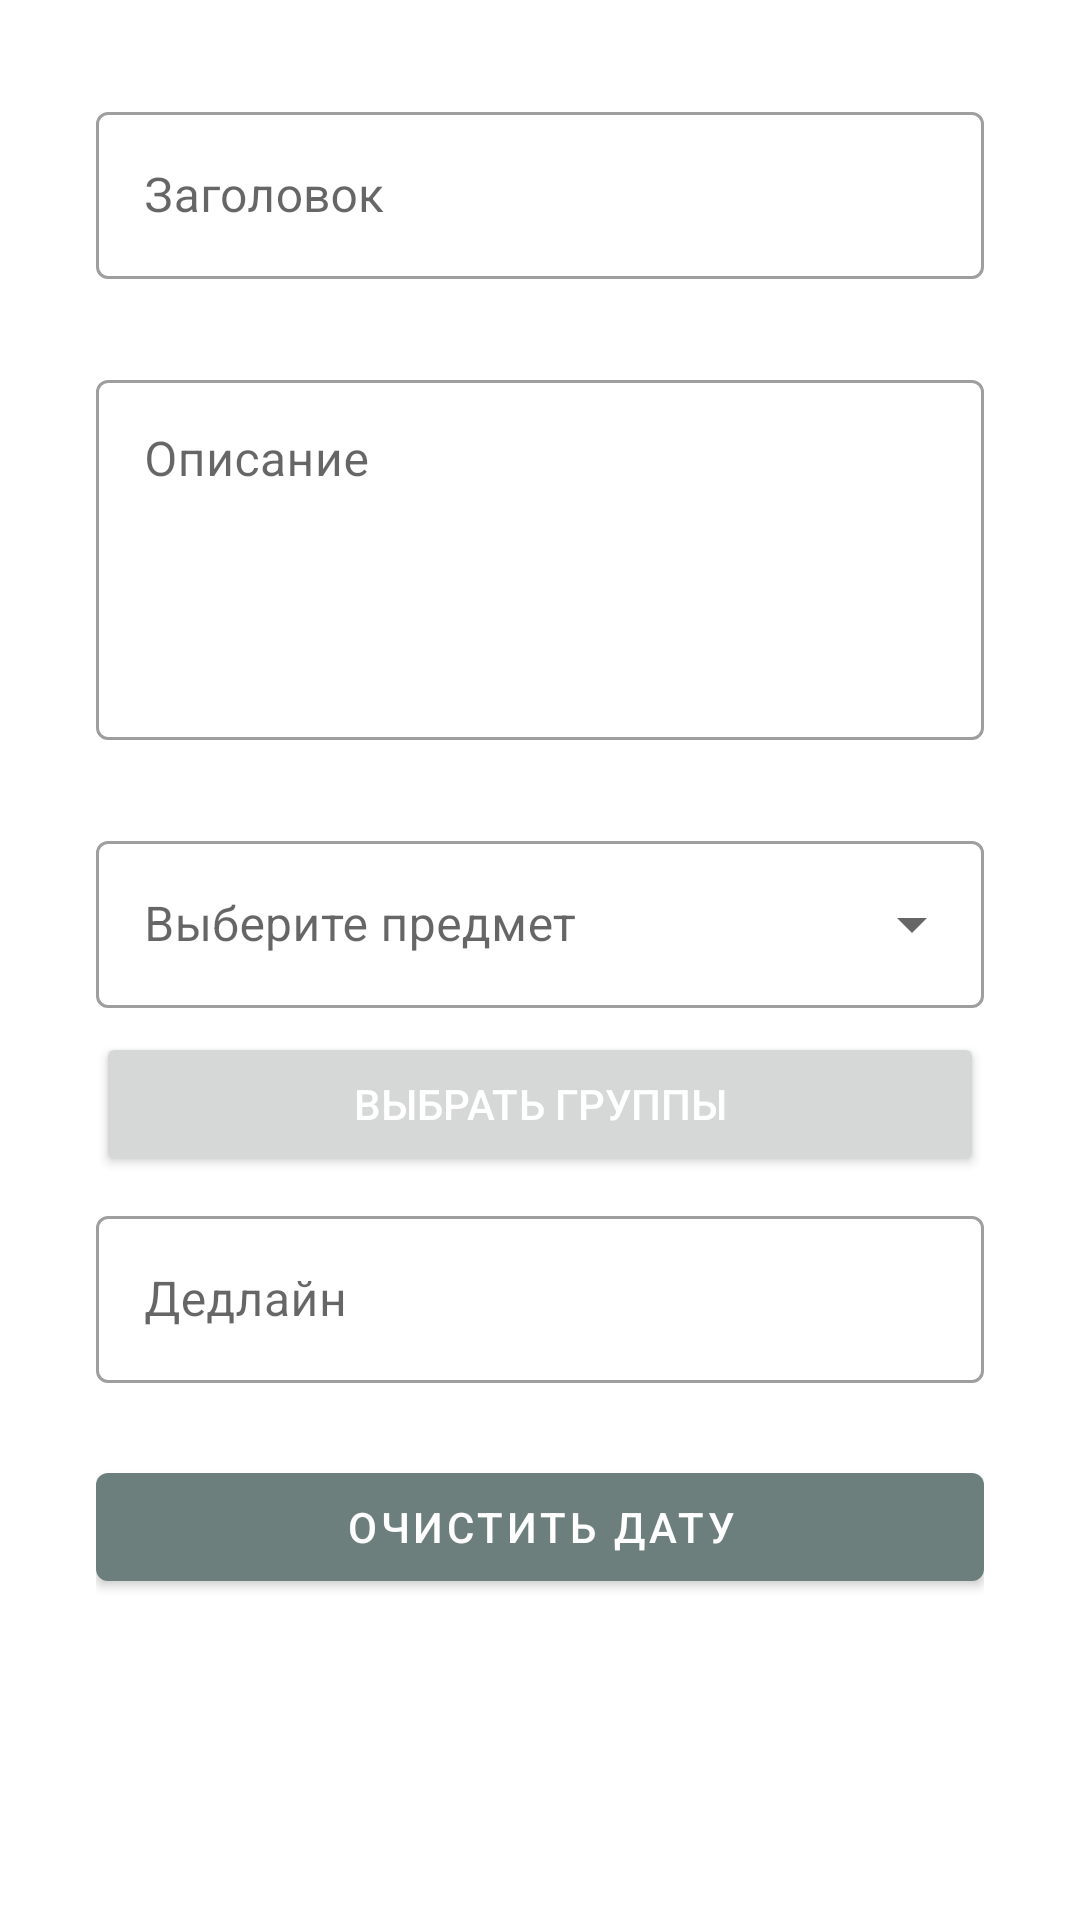

Reconstruct the res/layout file that produces this screen, plus the resources it refers to.
<!-- AndroidManifest.xml: application theme Theme.DeadlineDaemon -->
<!-- res/layout/dialog_assignment.xml -->
<?xml version="1.0" encoding="utf-8"?>
<FrameLayout xmlns:android="http://schemas.android.com/apk/res/android"
    xmlns:app="http://schemas.android.com/apk/res-auto"
    android:layout_width="match_parent"
    android:layout_height="match_parent"
    android:orientation="vertical"
    android:padding="16dp">
    <ScrollView
        android:layout_width="match_parent"
        android:layout_height="match_parent"
        android:fillViewport="true">
        <LinearLayout
            android:layout_width="match_parent"
            android:layout_height="match_parent"
            android:orientation="vertical"
            android:padding="16dp">
            
            <com.google.android.material.textfield.TextInputLayout
                android:id="@+id/et_assignment_title_layout"
                android:layout_width="match_parent"
                android:layout_height="wrap_content"
                android:layout_marginBottom="8dp"
                app:errorEnabled="true">

                <com.google.android.material.textfield.TextInputEditText
                    android:id="@+id/et_assignment_title"
                    android:layout_width="match_parent"
                    android:layout_height="wrap_content"
                    android:hint="@string/title"
                    android:inputType="textCapSentences"/>
            </com.google.android.material.textfield.TextInputLayout>

            
            <com.google.android.material.textfield.TextInputLayout
                android:id="@+id/et_assignment_description_layout"
                android:layout_width="match_parent"
                android:layout_height="wrap_content"
                android:layout_marginBottom="8dp"
                app:errorEnabled="true">

                <com.google.android.material.textfield.TextInputEditText
                    android:id="@+id/et_assignment_description"
                    android:layout_width="match_parent"
                    android:layout_height="120dp"
                    android:gravity="top"
                    android:hint="@string/description"
                    android:inputType="textMultiLine|textCapSentences"/>
            </com.google.android.material.textfield.TextInputLayout>

            
            <com.google.android.material.textfield.TextInputLayout
                android:id="@+id/spinner_subject_layout"
                android:layout_width="match_parent"
                android:layout_height="wrap_content"
                android:layout_marginBottom="8dp"
                style="@style/Widget.MaterialComponents.TextInputLayout.OutlinedBox.ExposedDropdownMenu">

                <AutoCompleteTextView
                    android:id="@+id/spinner_subject"
                    android:layout_width="match_parent"
                    android:layout_height="wrap_content"
                    android:hint="@string/choose_subject_manager"
                    android:inputType="none"/>
            </com.google.android.material.textfield.TextInputLayout>

            
            <com.google.android.material.textfield.TextInputLayout
                android:id="@+id/groups_selection_layout"
                android:layout_width="match_parent"
                android:layout_height="wrap_content"
                android:layout_marginBottom="8dp">
                <Button
                    android:id="@+id/btn_select_groups"
                    android:layout_width="match_parent"
                    android:layout_height="wrap_content"
                    android:text="@string/choose_groups_simple"/>
            </com.google.android.material.textfield.TextInputLayout>

            
            <com.google.android.material.textfield.TextInputLayout
                android:id="@+id/et_deadline_layout"
                android:layout_width="match_parent"
                android:layout_height="wrap_content"
                android:layout_marginBottom="8dp">

                <com.google.android.material.textfield.TextInputEditText
                    android:id="@+id/et_deadline"
                    android:layout_width="match_parent"
                    android:layout_height="wrap_content"
                    android:hint="@string/deadline"
                    android:focusable="false"
                    android:clickable="true"
                    android:inputType="none"/>
            </com.google.android.material.textfield.TextInputLayout>
            <com.google.android.material.button.MaterialButton
                android:id="@+id/btn_clear_filters"
                android:layout_width="match_parent"
                android:layout_height="wrap_content"
                android:text="@string/clear_date"
                android:layout_marginTop="16dp"/>
        </LinearLayout>
    </ScrollView>
    <FrameLayout
        android:id="@+id/dialogLoadingOverlay"
        android:layout_width="match_parent"
        android:layout_height="match_parent"
        android:background="@color/overlay_shadow"
        android:visibility="gone"
        android:clickable="true">

        <ProgressBar
            android:layout_width="wrap_content"
            android:layout_height="wrap_content"
            android:layout_gravity="center"/>
    </FrameLayout>
</FrameLayout>
<!-- resources referenced by this layout -->
<resources>
  <color name="overlay_shadow">#80000000</color>
  <string name="choose_groups_simple">Выбрать группы</string>
  <string name="choose_subject_manager">Выберите предмет</string>
  <string name="clear_date">Очистить дату</string>
  <string name="deadline">Дедлайн</string>
  <string name="description">Описание</string>
  <string name="title">Заголовок</string>
  <style name="Theme.DeadlineDaemon" parent="Theme.MaterialComponents.DayNight.NoActionBar">
          
          <item name="colorPrimary">@color/colorPrimary</item>
          <item name="colorPrimaryVariant">@color/colorPrimaryDark</item>
          <item name="colorOnPrimary">@color/white</item>
  
          
          <item name="colorSecondary">@color/teal_200</item>
          <item name="colorSecondaryVariant">@color/teal_700</item>
          <item name="colorOnSecondary">@color/black</item>
  
          
          <item name="android:statusBarColor">?attr/colorPrimaryVariant</item>
  
          
          <item name="android:textColor">@color/colorOnPrimary</item>
  
          
          <item name="textInputStyle">@style/Widget.MaterialComponents.TextInputLayout.OutlinedBox</item>
      </style>
  <color name="colorPrimary">#6D7F7C</color>
  <color name="colorPrimaryDark">#4F6250</color>
  <color name="white">#FFFFFF</color>
  <color name="teal_200">#03DAC5</color>
  <color name="teal_700">#018786</color>
  <color name="black">#000000</color>
  <color name="colorOnPrimary">#FFFFFF</color>
</resources>
